Photos from the image-classification dataset "In_action_or_stop" in the GitHub repository Asustuf/In_action_or_stop. Its 2 classes are: in action, stop.

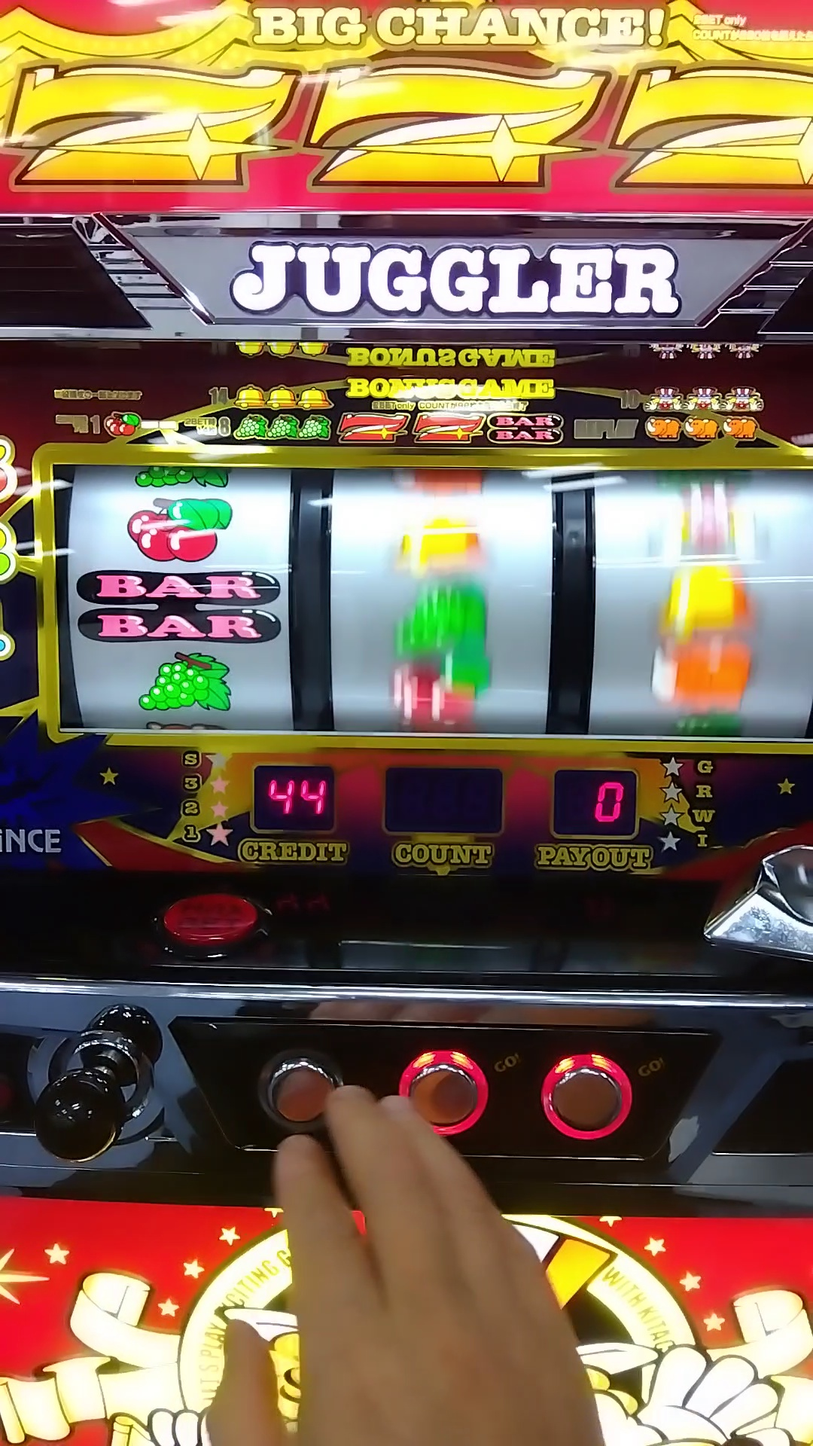
Label: in action

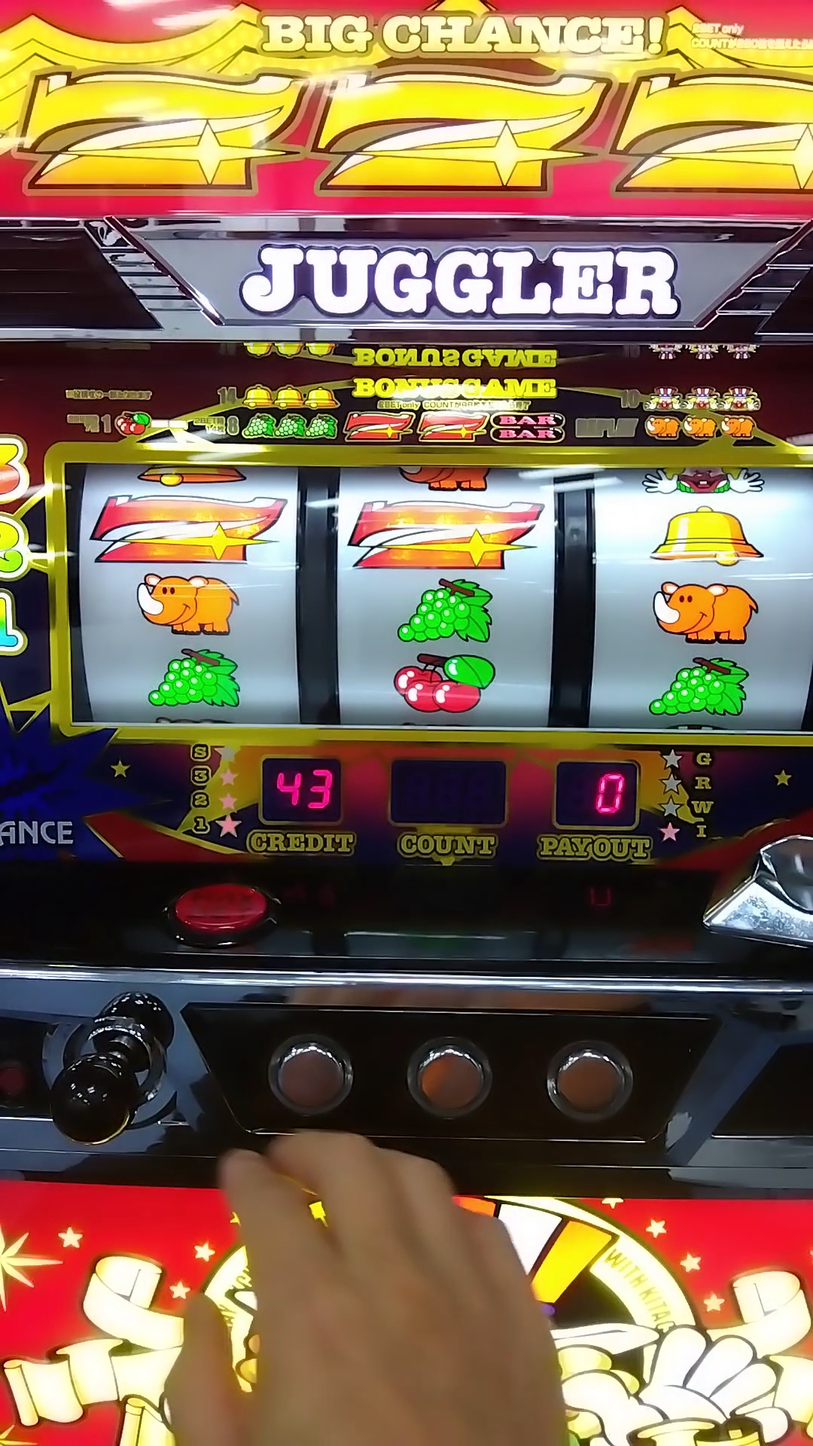
Label: stop

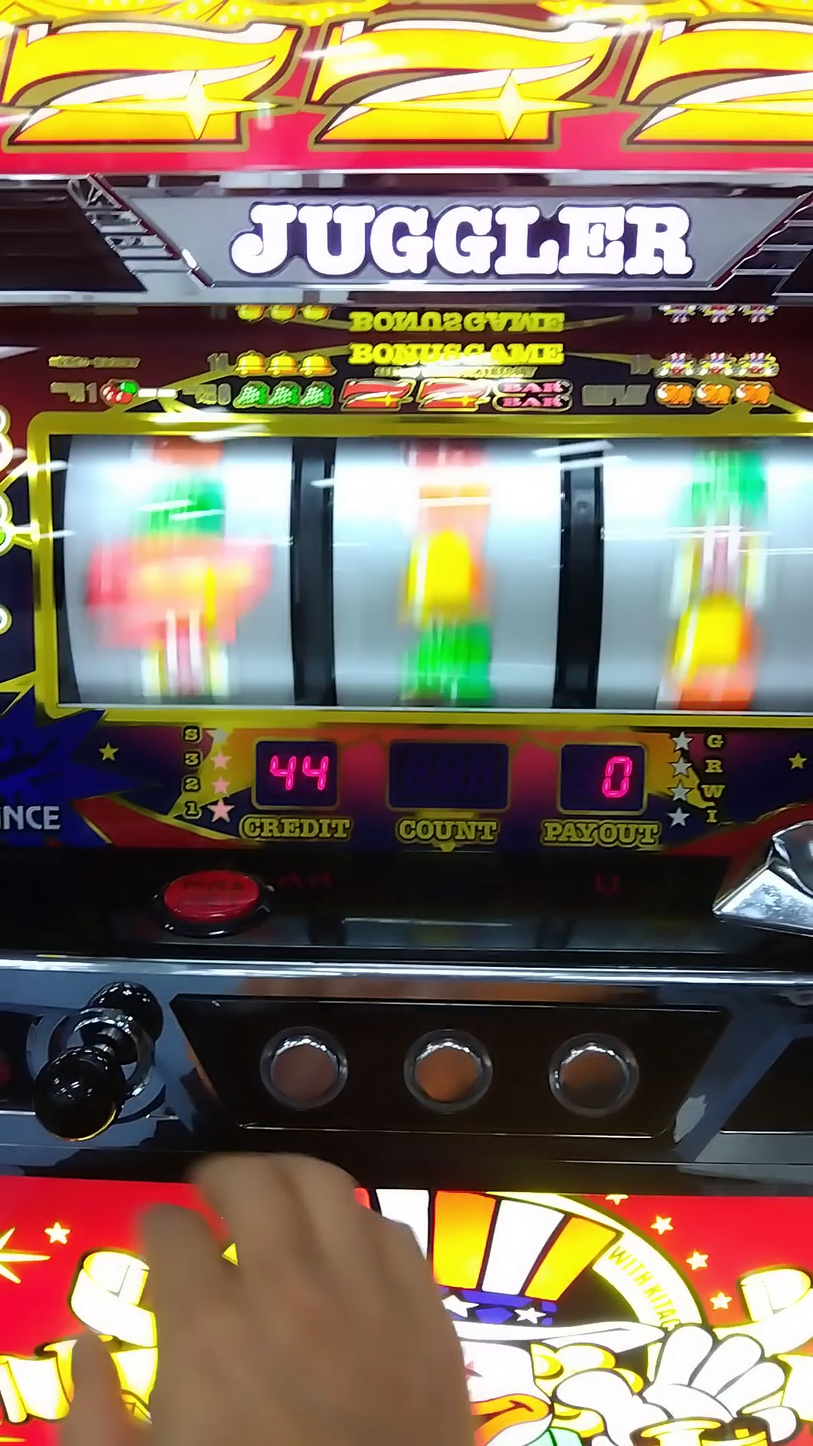
Label: in action

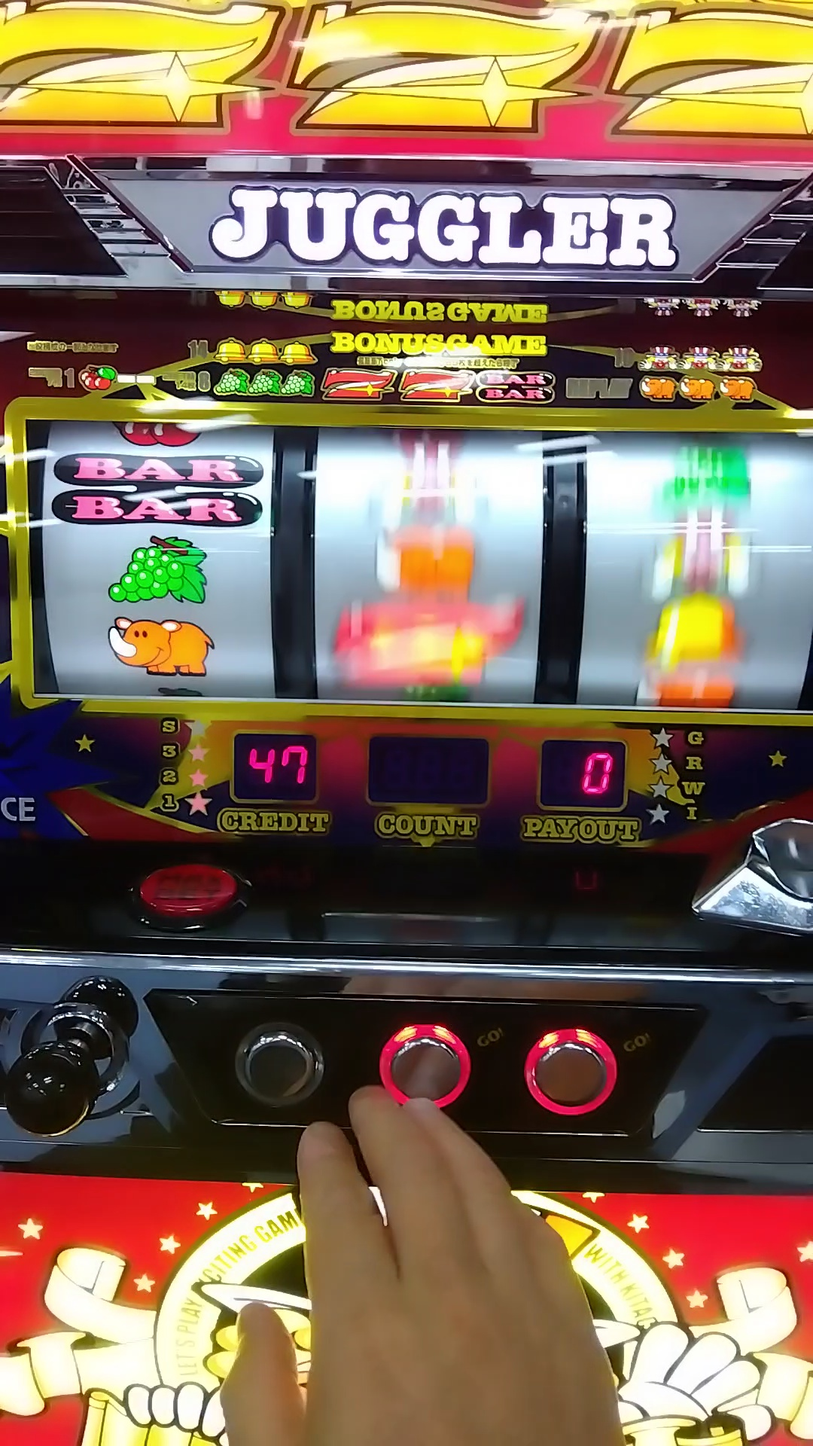
Label: in action

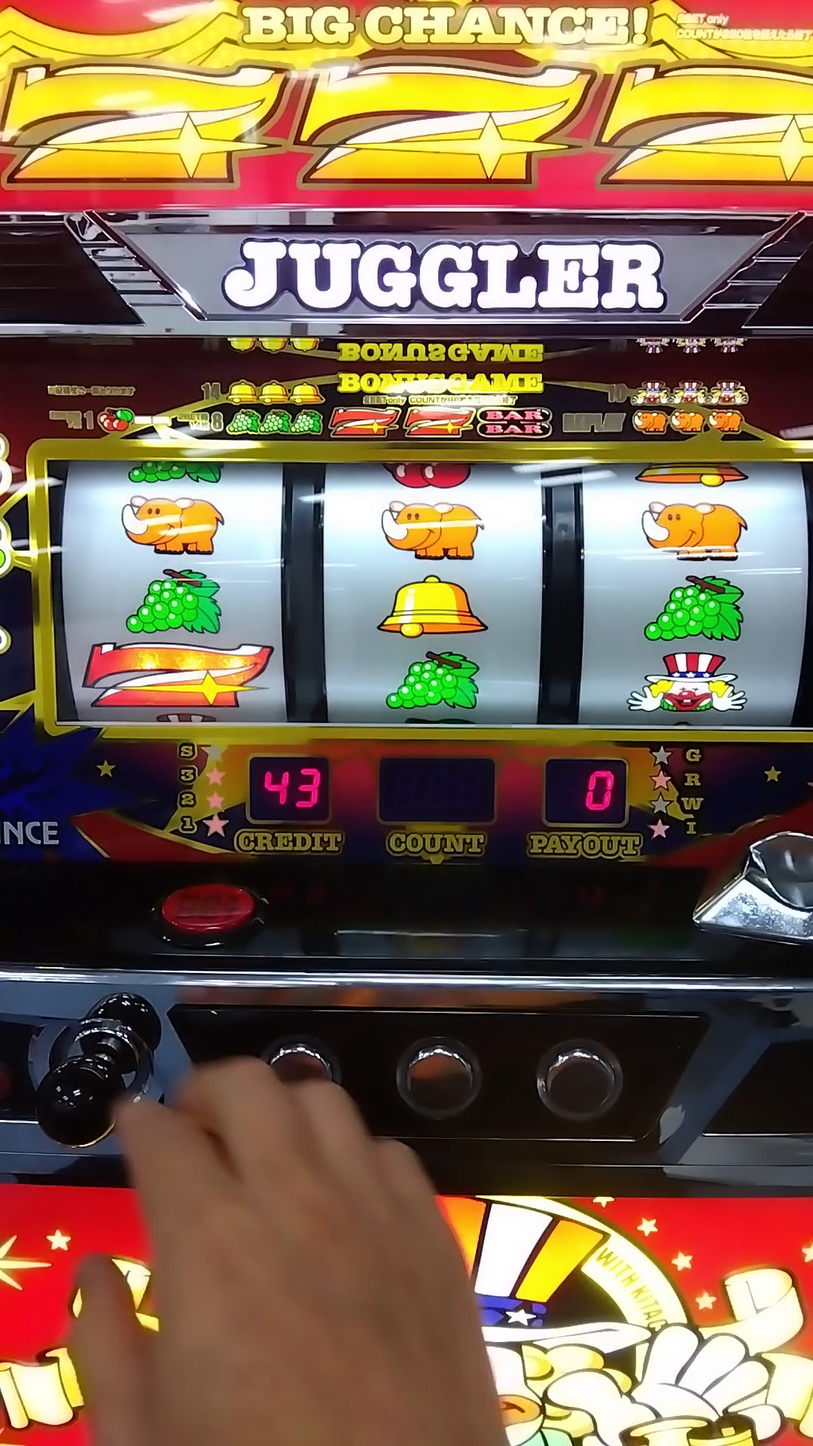
Label: stop

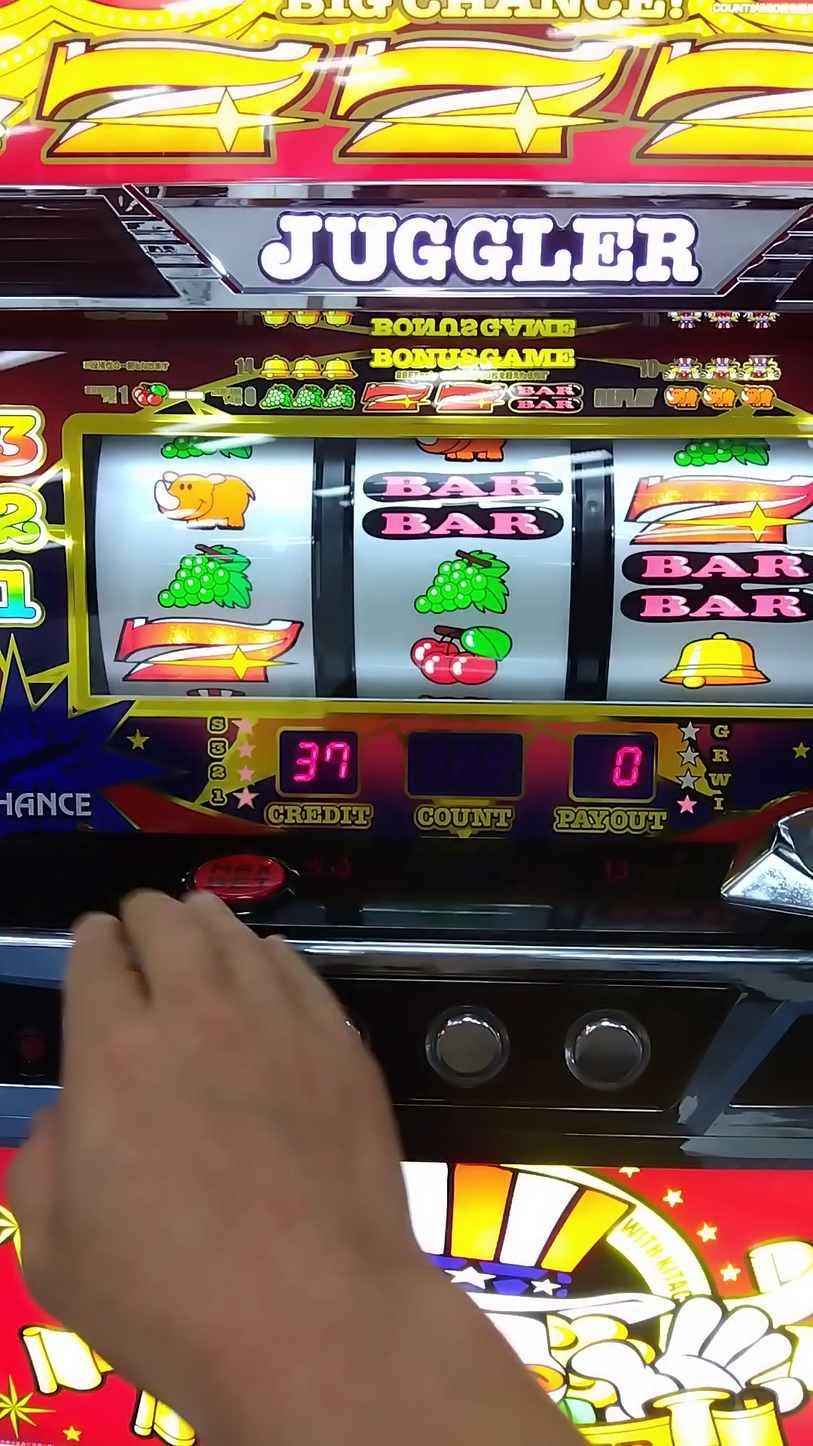
Label: stop
